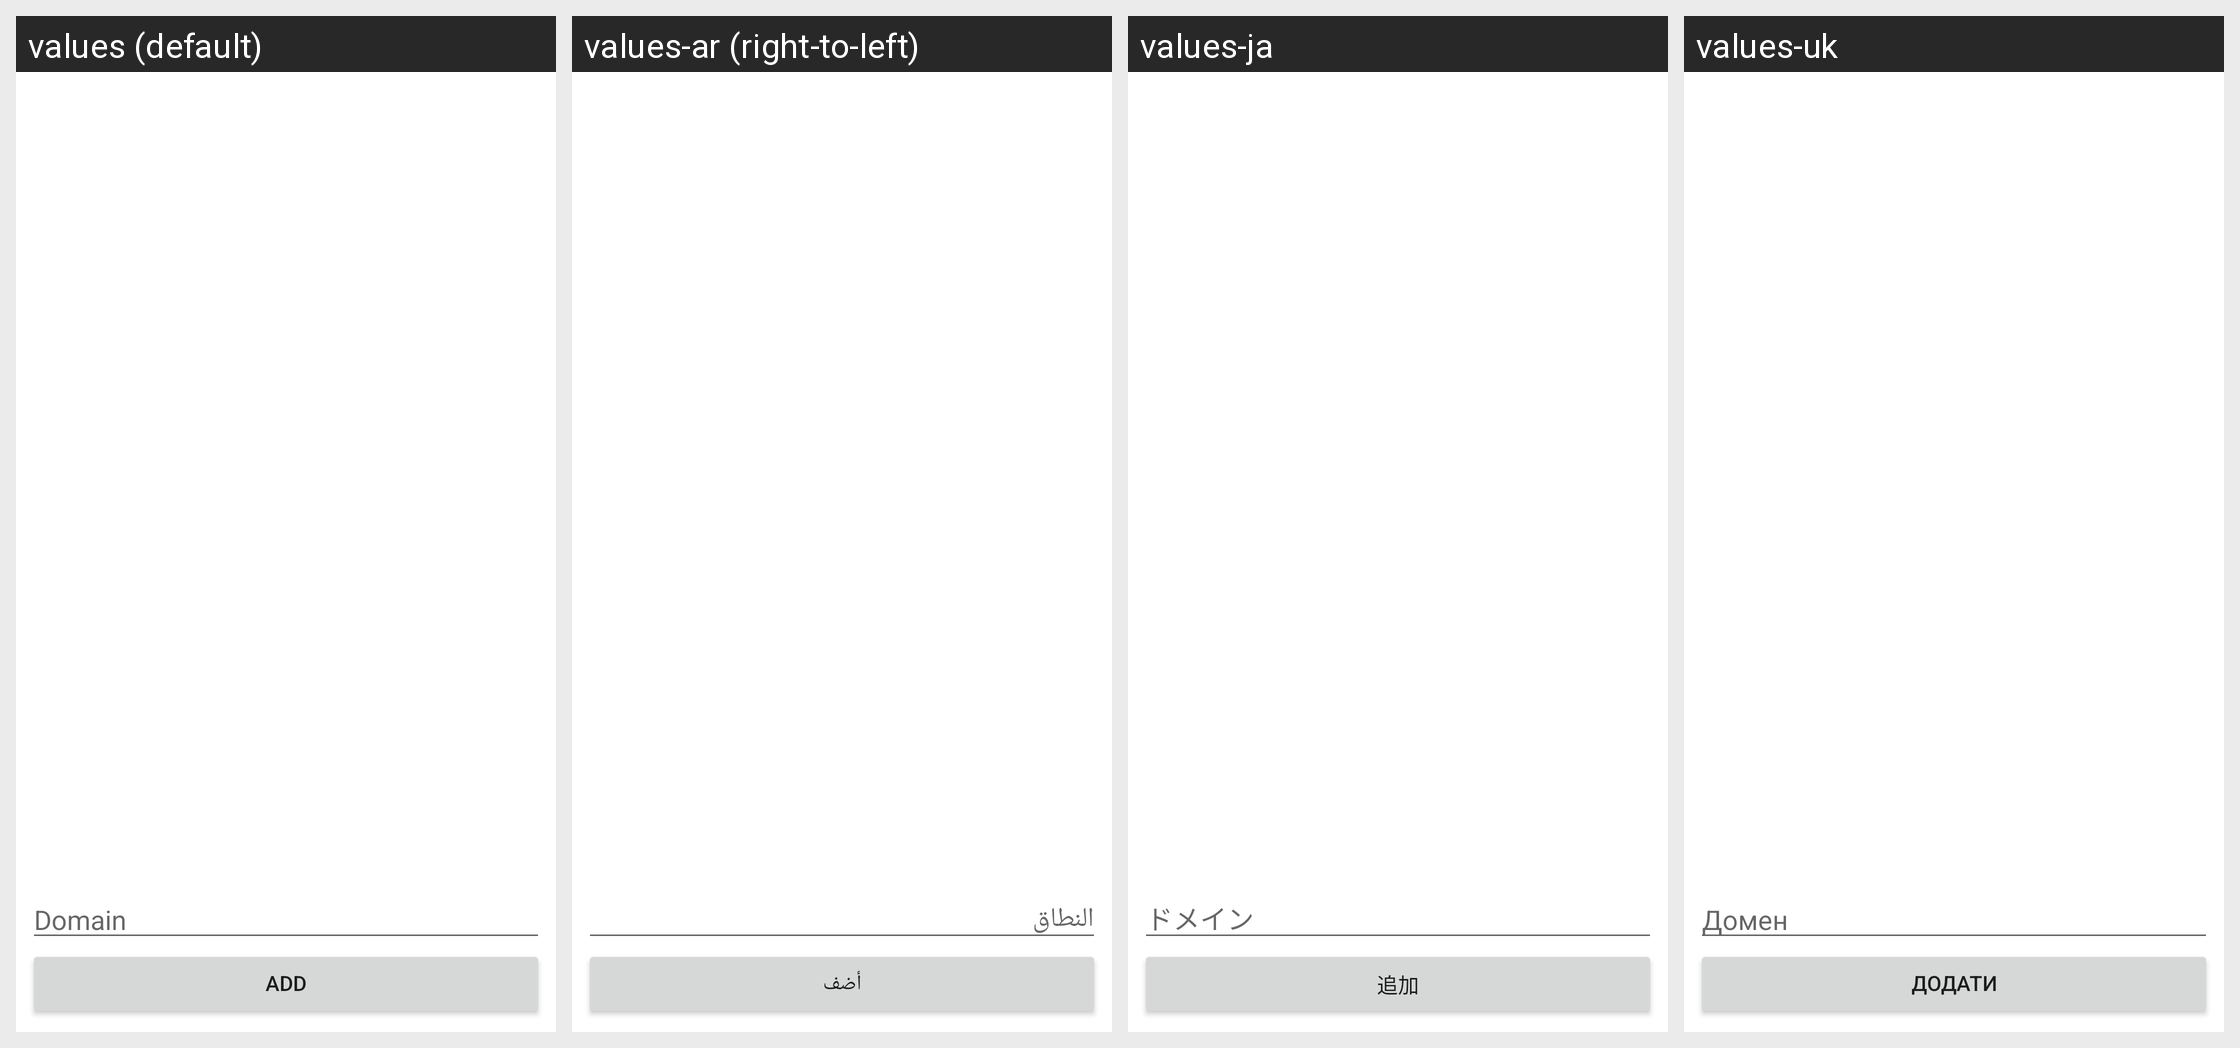

This grid shows one Android layout under several languages. Give, for every string resource on the screen, its name, the default text and each shown locale's text.
Android screen res/layout/libbrs_fragment_profile_list.xml rendered under 4 locales, left to right: values (default), values-ar (right-to-left), values-ja, values-uk. Device: Nexus 5 (rendered at 1080×1920; each locale shown at half size, 540×960, under a caption strip naming it); theme Theme.MaterialComponents.DayNight.NoActionBar.
Other locales in the repository, not shown: values-ca, values-cs, values-de, values-el, values-en, values-es, values-fa, values-fr, values-he, values-hu, values-id, values-it, values-nl, values-no, values-pl, values-pt, values-ro, values-ru, values-sr, values-sv, values-tr, values-vi, values-zh-rCN.
Strings drawn on this screen, with the default value and each locale's value (text and hints the layout hard-codes, and strings that could not be matched under every locale, appear in the picture but are not listed):

libbrs_whitelist_edit_hint
  values: Domain
  values-ar: النطاق
  values-ja: ドメイン
  values-uk: Домен

libbrs_whitelist_add
  values: Add
  values-ar: أضف
  values-ja: 追加
  values-uk: Додати
